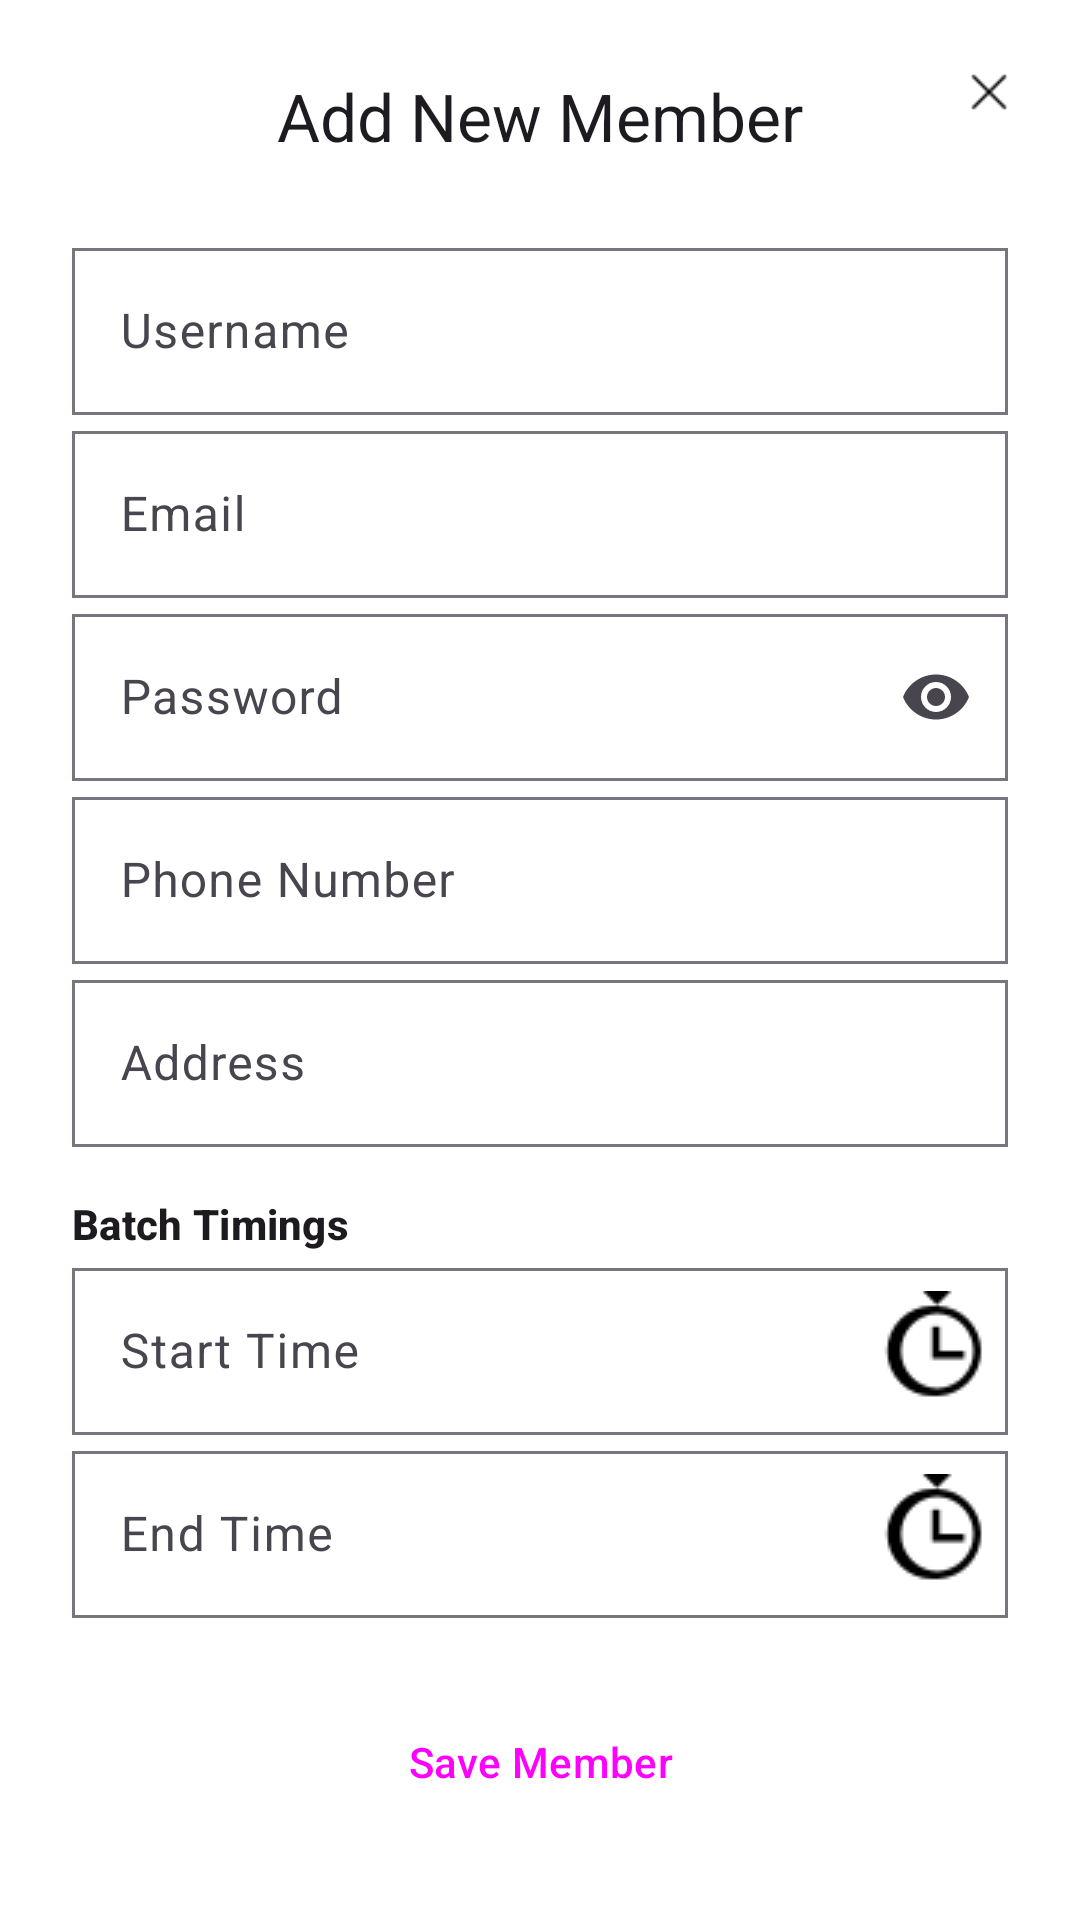

This screen was rendered from an Android layout file. Write that file and the resources it references.
<!-- AndroidManifest.xml: application theme Theme.TrainGym -->
<!-- res/layout/dialog_add_member.xml -->
<?xml version="1.0" encoding="utf-8"?>
<com.google.android.material.card.MaterialCardView xmlns:android="http://schemas.android.com/apk/res/android"
    xmlns:app="http://schemas.android.com/apk/res-auto"
    xmlns:tools="http://schemas.android.com/tools"
    android:layout_width="match_parent"
    android:layout_height="wrap_content"
    app:cardElevation="2dp"
    app:cardBackgroundColor="@color/white"
    android:layout_margin="28dp"
    app:strokeWidth="0dp"
    app:cardCornerRadius="0dp"  >

    <ScrollView
        android:layout_width="match_parent"
        android:layout_height="wrap_content"
        android:fillViewport="true">

        <androidx.constraintlayout.widget.ConstraintLayout
            android:layout_width="match_parent"
            android:layout_height="wrap_content"
            android:paddingStart="24dp"
            android:paddingEnd="24dp"
            android:paddingTop="24dp"
            android:paddingBottom="24dp"
            >

            <ImageView
                android:id="@+id/image_view_close_dialog"
                android:layout_width="36dp"
                android:layout_height="36dp"
                android:clickable="true"
                android:focusable="true"
                android:contentDescription="Close dialog"
                app:srcCompat="@drawable/ic_close"
                app:tint="@color/black"
                app:layout_constraintEnd_toEndOf="parent"
                app:layout_constraintTop_toTopOf="parent"
                android:layout_marginEnd="-12dp"
                android:layout_marginTop="-12dp"
                android:padding="6dp"
                />

            <TextView
                android:id="@+id/dialog_title_text_view"
                android:layout_width="wrap_content"
                android:layout_height="wrap_content"
                android:text="Add New Member"
                android:textAppearance="@style/TextAppearance.Material3.TitleLarge"
                app:layout_constraintStart_toStartOf="parent"
                app:layout_constraintTop_toTopOf="parent"
                app:layout_constraintEnd_toEndOf="parent"
                />

            <com.google.android.material.textfield.TextInputLayout
                android:id="@+id/text_input_username"
                style="@style/RoundedTextInputLayout"
                android:layout_width="0dp"
                android:layout_height="wrap_content"
                android:hint="Username"
                android:layout_marginBottom="8dp"
                android:layout_marginTop="24dp"
                app:layout_constraintTop_toBottomOf="@+id/dialog_title_text_view"
                app:layout_constraintStart_toStartOf="parent"
                app:layout_constraintEnd_toEndOf="parent"
                >
                <com.google.android.material.textfield.TextInputEditText
                    android:id="@+id/edit_text_username"
                    android:layout_width="match_parent"
                    android:layout_height="wrap_content"
                    android:inputType="textPersonName" />
            </com.google.android.material.textfield.TextInputLayout>

            <com.google.android.material.textfield.TextInputLayout
                android:id="@+id/text_input_email"
                style="@style/RoundedTextInputLayout"
                android:layout_width="0dp"
                android:layout_height="wrap_content"
                android:hint="Email"
                android:layout_marginBottom="8dp"
                app:layout_constraintTop_toBottomOf="@+id/text_input_username"
                app:layout_constraintStart_toStartOf="parent"
                app:layout_constraintEnd_toEndOf="parent"
                >
                <com.google.android.material.textfield.TextInputEditText
                    android:id="@+id/edit_text_email"
                    android:layout_width="match_parent"
                    android:layout_height="wrap_content"
                    android:inputType="textEmailAddress" />
            </com.google.android.material.textfield.TextInputLayout>

            <com.google.android.material.textfield.TextInputLayout
                android:id="@+id/text_input_password"
                style="@style/RoundedTextInputLayout"
                android:layout_width="0dp"
                android:layout_height="wrap_content"
                android:hint="Password"
                android:layout_marginBottom="8dp"
                app:endIconMode="password_toggle"
                app:layout_constraintTop_toBottomOf="@+id/text_input_email"
                app:layout_constraintStart_toStartOf="parent"
                app:layout_constraintEnd_toEndOf="parent"
                >
                <com.google.android.material.textfield.TextInputEditText
                    android:id="@+id/edit_text_password"
                    android:layout_width="match_parent"
                    android:layout_height="wrap_content"
                    android:inputType="textPassword" />
            </com.google.android.material.textfield.TextInputLayout>

            <com.google.android.material.textfield.TextInputLayout
                android:id="@+id/text_input_phone"
                style="@style/RoundedTextInputLayout"
                android:layout_width="0dp"
                android:layout_height="wrap_content"
                android:hint="Phone Number"
                android:layout_marginBottom="8dp"
                app:layout_constraintTop_toBottomOf="@+id/text_input_password"
                app:layout_constraintStart_toStartOf="parent"
                app:layout_constraintEnd_toEndOf="parent"
                >
                <com.google.android.material.textfield.TextInputEditText
                    android:id="@+id/edit_text_phone"
                    android:layout_width="match_parent"
                    android:layout_height="wrap_content"
                    android:inputType="phone" />
            </com.google.android.material.textfield.TextInputLayout>

            <com.google.android.material.textfield.TextInputLayout
                android:id="@+id/text_input_address"
                style="@style/RoundedTextInputLayout"
                android:layout_width="0dp"
                android:layout_height="wrap_content"
                android:hint="Address"
                android:layout_marginBottom="8dp"
                app:layout_constraintTop_toBottomOf="@+id/text_input_phone"
                app:layout_constraintStart_toStartOf="parent"
                app:layout_constraintEnd_toEndOf="parent"
                >
                <com.google.android.material.textfield.TextInputEditText
                    android:id="@+id/edit_text_address"
                    android:layout_width="match_parent"
                    android:layout_height="wrap_content"
                    android:inputType="textPostalAddress" />
            </com.google.android.material.textfield.TextInputLayout>

            <TextView
                android:id="@+id/batch_timings_header"
                android:layout_width="wrap_content"
                android:layout_height="wrap_content"
                android:text="Batch Timings"
                android:textAppearance="?attr/textAppearanceTitleSmall"
                android:textColor="?attr/colorOnSurface"
                android:textStyle="bold"
                android:layout_marginTop="16dp"
                android:layout_marginBottom="8dp"
                app:layout_constraintTop_toBottomOf="@+id/text_input_address"
                app:layout_constraintStart_toStartOf="parent"
                />

            <com.google.android.material.textfield.TextInputLayout
                android:id="@+id/text_input_start_time"
                style="@style/RoundedTextInputLayout"
                android:layout_width="0dp"
                android:layout_height="wrap_content"
                android:hint="Start Time"
                android:layout_marginBottom="8dp"
                app:endIconMode="custom"
                app:endIconDrawable="@drawable/ic_time"
                app:endIconTint="@color/black"
                app:layout_constraintTop_toBottomOf="@+id/batch_timings_header"
                app:layout_constraintStart_toStartOf="parent"
                app:layout_constraintEnd_toEndOf="parent"
                >
                <com.google.android.material.textfield.TextInputEditText
                    android:id="@+id/edit_text_start_time"
                    android:layout_width="match_parent"
                    android:layout_height="wrap_content"
                    android:inputType="none"
                    android:focusable="false"
                    android:clickable="true"
                    android:cursorVisible="false" />
            </com.google.android.material.textfield.TextInputLayout>

            <com.google.android.material.textfield.TextInputLayout
                android:id="@+id/text_input_end_time"
                style="@style/RoundedTextInputLayout"
                android:layout_width="0dp"
                android:layout_height="wrap_content"
                android:hint="End Time"
                android:layout_marginBottom="16dp"
                app:endIconMode="custom"
                app:endIconDrawable="@drawable/ic_time"
                app:endIconTint="@color/black"
                app:layout_constraintTop_toBottomOf="@+id/text_input_start_time"
                app:layout_constraintStart_toStartOf="parent"
                app:layout_constraintEnd_toEndOf="parent"
                >
                <com.google.android.material.textfield.TextInputEditText
                    android:id="@+id/edit_text_end_time"
                    android:layout_width="match_parent"
                    android:layout_height="wrap_content"
                    android:inputType="none"
                    android:focusable="false"
                    android:clickable="true"
                    android:cursorVisible="false" />
            </com.google.android.material.textfield.TextInputLayout>

            <Button
                android:id="@+id/button_save_member"
                style="@style/RoundedButton"
                android:layout_width="0dp"
                android:layout_height="wrap_content"
                android:text="Save Member"
                android:layout_marginTop="24dp"
                app:layout_constraintTop_toBottomOf="@+id/text_input_end_time"
                app:layout_constraintStart_toStartOf="parent"
                app:layout_constraintEnd_toEndOf="parent"
                />

        </androidx.constraintlayout.widget.ConstraintLayout>
    </ScrollView>
</com.google.android.material.card.MaterialCardView>
<!-- resources referenced by this layout -->
<resources>
  <color name="black">#FF000000</color>
  <color name="white">#FFFFFFFF</color>
  <!-- drawable ic_close: png bitmap (drawable, 246 bytes) -->
  <!-- drawable ic_time: png bitmap (drawable, 717 bytes) -->
  <style name="RoundedButton" parent="Widget.Material3.Button">
          <item name="shapeAppearanceOverlay">@style/ShapeAppearance.App.SmallComponent</item>
      </style>
  <style name="RoundedTextInputLayout" parent="Widget.Material3.TextInputLayout.OutlinedBox">
          <item name="shapeAppearanceOverlay">@style/ShapeAppearance.App.SmallComponent</item>
      </style>
  <style name="Theme.TrainGym" parent="Base.Theme.TrainGym" />
  <style name="ShapeAppearance.App.SmallComponent" parent="ShapeAppearance.Material3.Corner.Small">
          <item name="cornerFamily">cut</item> <item name="cornerSize">0dp</item>   </style>
  <style name="Base.Theme.TrainGym" parent="Theme.Material3.Light.NoActionBar">
          <item name="colorPrimary">@color/blue_500</item>
          <item name="colorOnPrimary">@color/white</item>
  
          <item name="colorSecondary">@color/teal_200</item>
          <item name="colorOnSecondary">@color/black</item>
  
          <item name="android:statusBarColor" tools:targetApi="l">?attr/colorPrimary</item>
          <item name="android:navigationBarColor" tools:targetApi="l">@android:color/black</item>
      </style>
  <color name="blue_500">#2196F3</color>
  <color name="teal_200">#FF03DAC5</color>
</resources>
